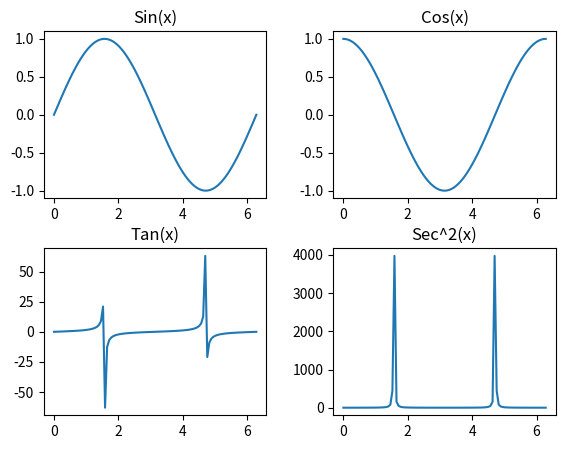

This chart was generated by the following Python code:
import matplotlib.pyplot as plt
import numpy as np

# 创建一个 2x2 的子图
fig, axs = plt.subplots(2, 2)

# 在第一个子图中绘制正弦函数
x = np.linspace(0, 2 * np.pi, 100)
y = np.sin(x)
axs[0, 0].plot(x, y)
axs[0, 0].set_title('Sin(x)')

# 在第二个子图中绘制余弦函数
y = np.cos(x)
axs[0, 1].plot(x, y)
axs[0, 1].set_title('Cos(x)')

# 在第三个子图中绘制正切函数
y = np.tan(x)
axs[1, 0].plot(x, y)
axs[1, 0].set_title('Tan(x)')

# 在第四个子图中绘制正切函数的导数
y = 1 / np.cos(x)**2
axs[1, 1].plot(x, y)
axs[1, 1].set_title('Sec^2(x)')

# 调整子图之间的间距和边距
plt.subplots_adjust(wspace=0.3, hspace=0.3, left=0.1, right=0.9, top=0.9, bottom=0.1)

# 显示图形
plt.show()